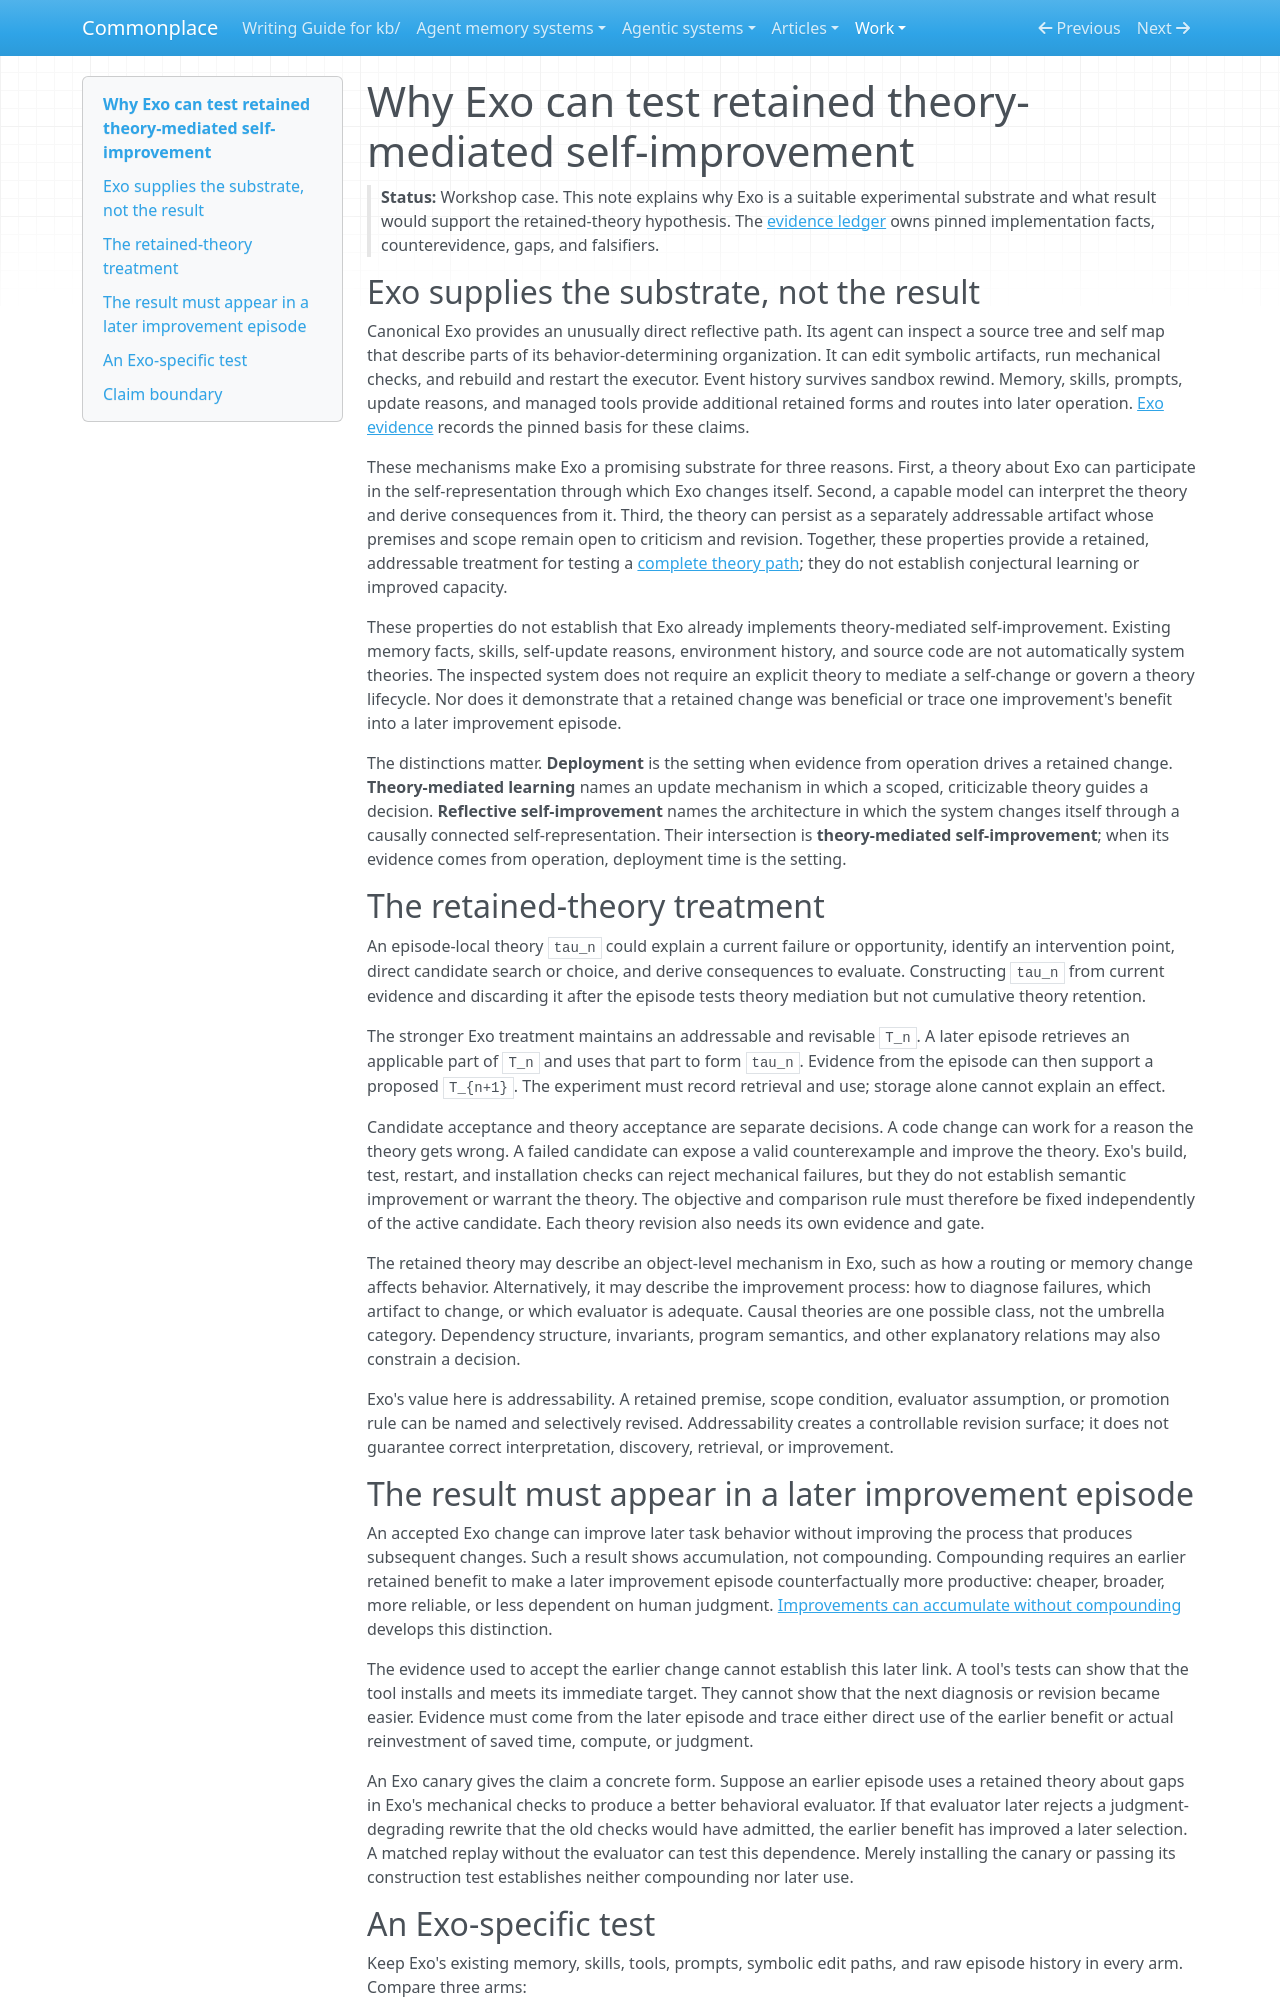

repository: zby/commonplace · page: work/explanatory-theories-deployment-time-learning/exo-case/index.html · generator: mkdocs

# Why Exo can test retained theory-mediated self-improvement

> **Status:** Workshop case. This note explains why Exo is a suitable experimental substrate and what result would support the retained-theory hypothesis. The [evidence ledger](./exo-evidence.md) owns pinned implementation facts, counterevidence, gaps, and falsifiers.

## Exo supplies the substrate, not the result

Canonical Exo provides an unusually direct reflective path. Its agent can inspect a source tree and self map that describe parts of its behavior-determining organization. It can edit symbolic artifacts, run mechanical checks, and rebuild and restart the executor. Event history survives sandbox rewind. Memory, skills, prompts, update reasons, and managed tools provide additional retained forms and routes into later operation. [Exo evidence](./exo-evidence.md#pinned-exo-and-exoworker-facts) records the pinned basis for these claims.

These mechanisms make Exo a promising substrate for three reasons. First, a theory about Exo can participate in the self-representation through which Exo changes itself. Second, a capable model can interpret the theory and derive consequences from it. Third, the theory can persist as a separately addressable artifact whose premises and scope remain open to criticism and revision. Together, these properties provide a retained, addressable treatment for testing a [complete theory path](../../theory/a-complete-theory-path-does-not-establish-improved-capacity.md); they do not establish conjectural learning or improved capacity.

These properties do not establish that Exo already implements theory-mediated self-improvement. Existing memory facts, skills, self-update reasons, environment history, and source code are not automatically system theories. The inspected system does not require an explicit theory to mediate a self-change or govern a theory lifecycle. Nor does it demonstrate that a retained change was beneficial or trace one improvement's benefit into a later improvement episode.

The distinctions matter. **Deployment** is the setting when evidence from operation drives a retained change. **Theory-mediated learning** names an update mechanism in which a scoped, criticizable theory guides a decision. **Reflective self-improvement** names the architecture in which the system changes itself through a causally connected self-representation. Their intersection is **theory-mediated self-improvement**; when its evidence comes from operation, deployment time is the setting.

## The retained-theory treatment

An episode-local theory `tau_n` could explain a current failure or opportunity, identify an intervention point, direct candidate search or choice, and derive consequences to evaluate. Constructing `tau_n` from current evidence and discarding it after the episode tests theory mediation but not cumulative theory retention.

The stronger Exo treatment maintains an addressable and revisable `T_n`. A later episode retrieves an applicable part of `T_n` and uses that part to form `tau_n`. Evidence from the episode can then support a proposed `T_{n+1}`. The experiment must record retrieval and use; storage alone cannot explain an effect.

Candidate acceptance and theory acceptance are separate decisions. A code change can work for a reason the theory gets wrong. A failed candidate can expose a valid counterexample and improve the theory. Exo's build, test, restart, and installation checks can reject mechanical failures, but they do not establish semantic improvement or warrant the theory. The objective and comparison rule must therefore be fixed independently of the active candidate. Each theory revision also needs its own evidence and gate.

The retained theory may describe an object-level mechanism in Exo, such as how a routing or memory change affects behavior. Alternatively, it may describe the improvement process: how to diagnose failures, which artifact to change, or which evaluator is adequate. Causal theories are one possible class, not the umbrella category. Dependency structure, invariants, program semantics, and other explanatory relations may also constrain a decision.

Exo's value here is addressability. A retained premise, scope condition, evaluator assumption, or promotion rule can be named and selectively revised. Addressability creates a controllable revision surface; it does not guarantee correct interpretation, discovery, retrieval, or improvement.

## The result must appear in a later improvement episode

An accepted Exo change can improve later task behavior without improving the process that produces subsequent changes. Such a result shows accumulation, not compounding. Compounding requires an earlier retained benefit to make a later improvement episode counterfactually more productive: cheaper, broader, more reliable, or less dependent on human judgment. [Improvements can accumulate without compounding](../../theory/improvements-can-accumulate-without-compounding.md) develops this distinction.

The evidence used to accept the earlier change cannot establish this later link. A tool's tests can show that the tool installs and meets its immediate target. They cannot show that the next diagnosis or revision became easier. Evidence must come from the later episode and trace either direct use of the earlier benefit or actual reinvestment of saved time, compute, or judgment.

An Exo canary gives the claim a concrete form. Suppose an earlier episode uses a retained theory about gaps in Exo's mechanical checks to produce a better behavioral evaluator. If that evaluator later rejects a judgment-degrading rewrite that the old checks would have admitted, the earlier benefit has improved a later selection. A matched replay without the evaluator can test this dependence. Merely installing the canary or passing its construction test establishes neither compounding nor later use.
